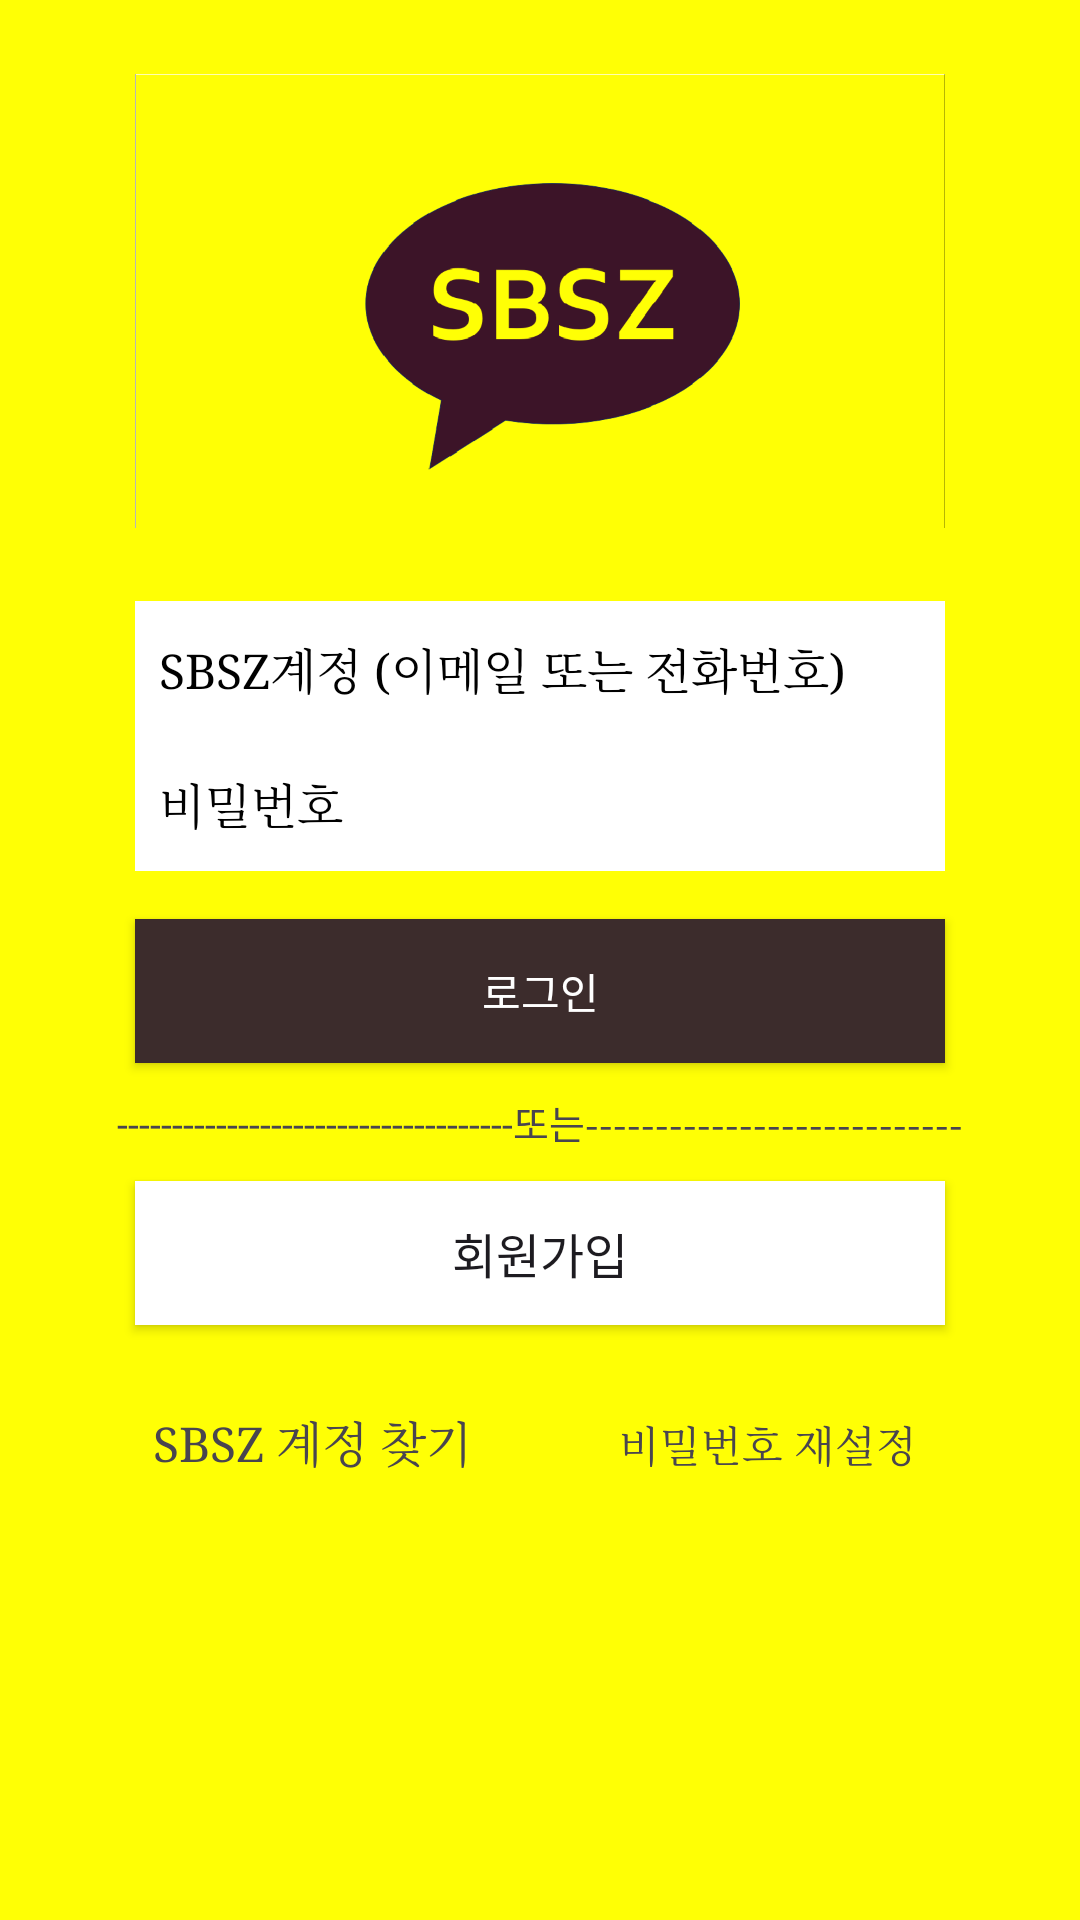

Reconstruct the res/layout file that produces this screen, plus the resources it refers to.
<!-- AndroidManifest.xml: application theme Theme.SangbuSanzo -->
<!-- res/layout/activity_log_in_page.xml -->
<?xml version="1.0" encoding="utf-8"?>
<ScrollView
    xmlns:android="http://schemas.android.com/apk/res/android"
    android:layout_width="match_parent"
    android:layout_height="match_parent"
    android:background="@color/yellow"
    android:padding="20dp">

    <LinearLayout
        android:layout_width="match_parent"
        android:layout_height="wrap_content"
        android:orientation="vertical">

        <ImageView
            android:id="@+id/imageView"
            android:layout_width="270dp"
            android:layout_height="180dp"
            android:layout_gravity="center_horizontal"
            android:layout_marginStart="0dp"
            android:layout_marginTop="-10dp"
            android:layout_marginBottom="10dp"
            android:src="@drawable/logo1" />

        <EditText
            android:id="@+id/idET"
            android:layout_width="270dp"
            android:layout_height="45dp"
            android:background="@color/white"
            android:hint="SBSZ계정 (이메일 또는 전화번호)"
            android:layout_gravity="center_horizontal"
            android:singleLine="true"
            android:textColor="@color/black"
            android:textColorHint="@color/black"
            android:textSize="16dp"
            android:typeface="serif"
            android:paddingStart="8dp"
            android:paddingEnd="8dp"
            android:paddingTop="4dp"
            android:paddingBottom="4dp"/>

        <EditText
            android:id="@+id/pwET"
            android:layout_width="270dp"
            android:layout_height="45dp"
            android:layout_marginBottom="16dp"
            android:background="@color/white"
            android:layout_gravity="center_horizontal"
            android:hint="비밀번호"
            android:inputType="textPassword"
            android:textColor="@color/black"
            android:textColorHint="@color/black"
            android:textSize="16dp"
            android:typeface="serif"
            android:paddingStart="8dp"
            android:paddingEnd="8dp"
            android:paddingTop="4dp"
            android:paddingBottom="4dp"/>

        <Button
            android:id="@+id/loginbt"
            android:layout_width="270dp"
            android:layout_height="wrap_content"
            android:layout_gravity="center_horizontal"
            android:layout_marginBottom="10dp"
            android:text="로그인"
            android:background="@color/brown"
            android:textColor="@color/white"
            android:textSize="14dp"
            android:textStyle="normal" />

        <TextView
            android:id="@+id/messageTextView"
            android:layout_width="wrap_content"
            android:layout_height="wrap_content"
            android:layout_gravity="center"
            android:textSize="12sp"
            android:textColor="@android:color/holo_red_light"
            android:visibility="gone" />

        <TextView
            android:layout_width="300dp"
            android:layout_height="wrap_content"
            android:layout_gravity="center_horizontal"
            android:gravity="center"
            android:textSize="13dp"
            android:text="------------------------------------또는---------------------------" />

        <Button
            android:id="@+id/SIBT"
            android:layout_width="270dp"
            android:layout_height="wrap_content"
            android:layout_gravity="center_horizontal"
            android:layout_marginBottom="10dp"
            android:background="@color/white"
            android:text="회원가입"
            android:textSize="16dp"
            android:textStyle="normal"
            android:layout_marginTop="10dp"/>

        <Space
            android:layout_width="match_parent"
            android:layout_height="1dp"/>

        <LinearLayout
            android:layout_width="match_parent"
            android:layout_height="wrap_content"
            android:gravity="bottom"
            android:orientation="horizontal"
            android:padding="16dp">

            <TextView
                android:id="@+id/acountlookfor"
                android:layout_width="0dp"
                android:layout_height="wrap_content"
                android:layout_weight="1"
                android:gravity="center"
                android:text="SBSZ 계정 찾기"
                android:textSize="16dp"
                android:typeface="serif" />

            <TextView
                android:id="@+id/passwordre"
                android:layout_width="0dp"
                android:layout_height="wrap_content"
                android:layout_marginStart="16dp"
                android:layout_weight="1"
                android:gravity="center"
                android:text="비밀번호 재설정"
                android:typeface="serif" />
        </LinearLayout>
    </LinearLayout>
</ScrollView>
<!-- resources referenced by this layout -->
<resources>
  <color name="black">#FF000000</color>
  <color name="brown">#3C2C2C</color>
  <color name="white">#FFFFFFFF</color>
  <color name="yellow">#FFFF05</color>
  <!-- drawable logo1: png bitmap (drawable, 27229 bytes) -->
  <style name="Theme.SangbuSanzo" parent="Base.Theme.SangbuSanzo" />
  <style name="Base.Theme.SangbuSanzo" parent="Theme.Material3.DayNight.NoActionBar">
          
          
      </style>
</resources>
